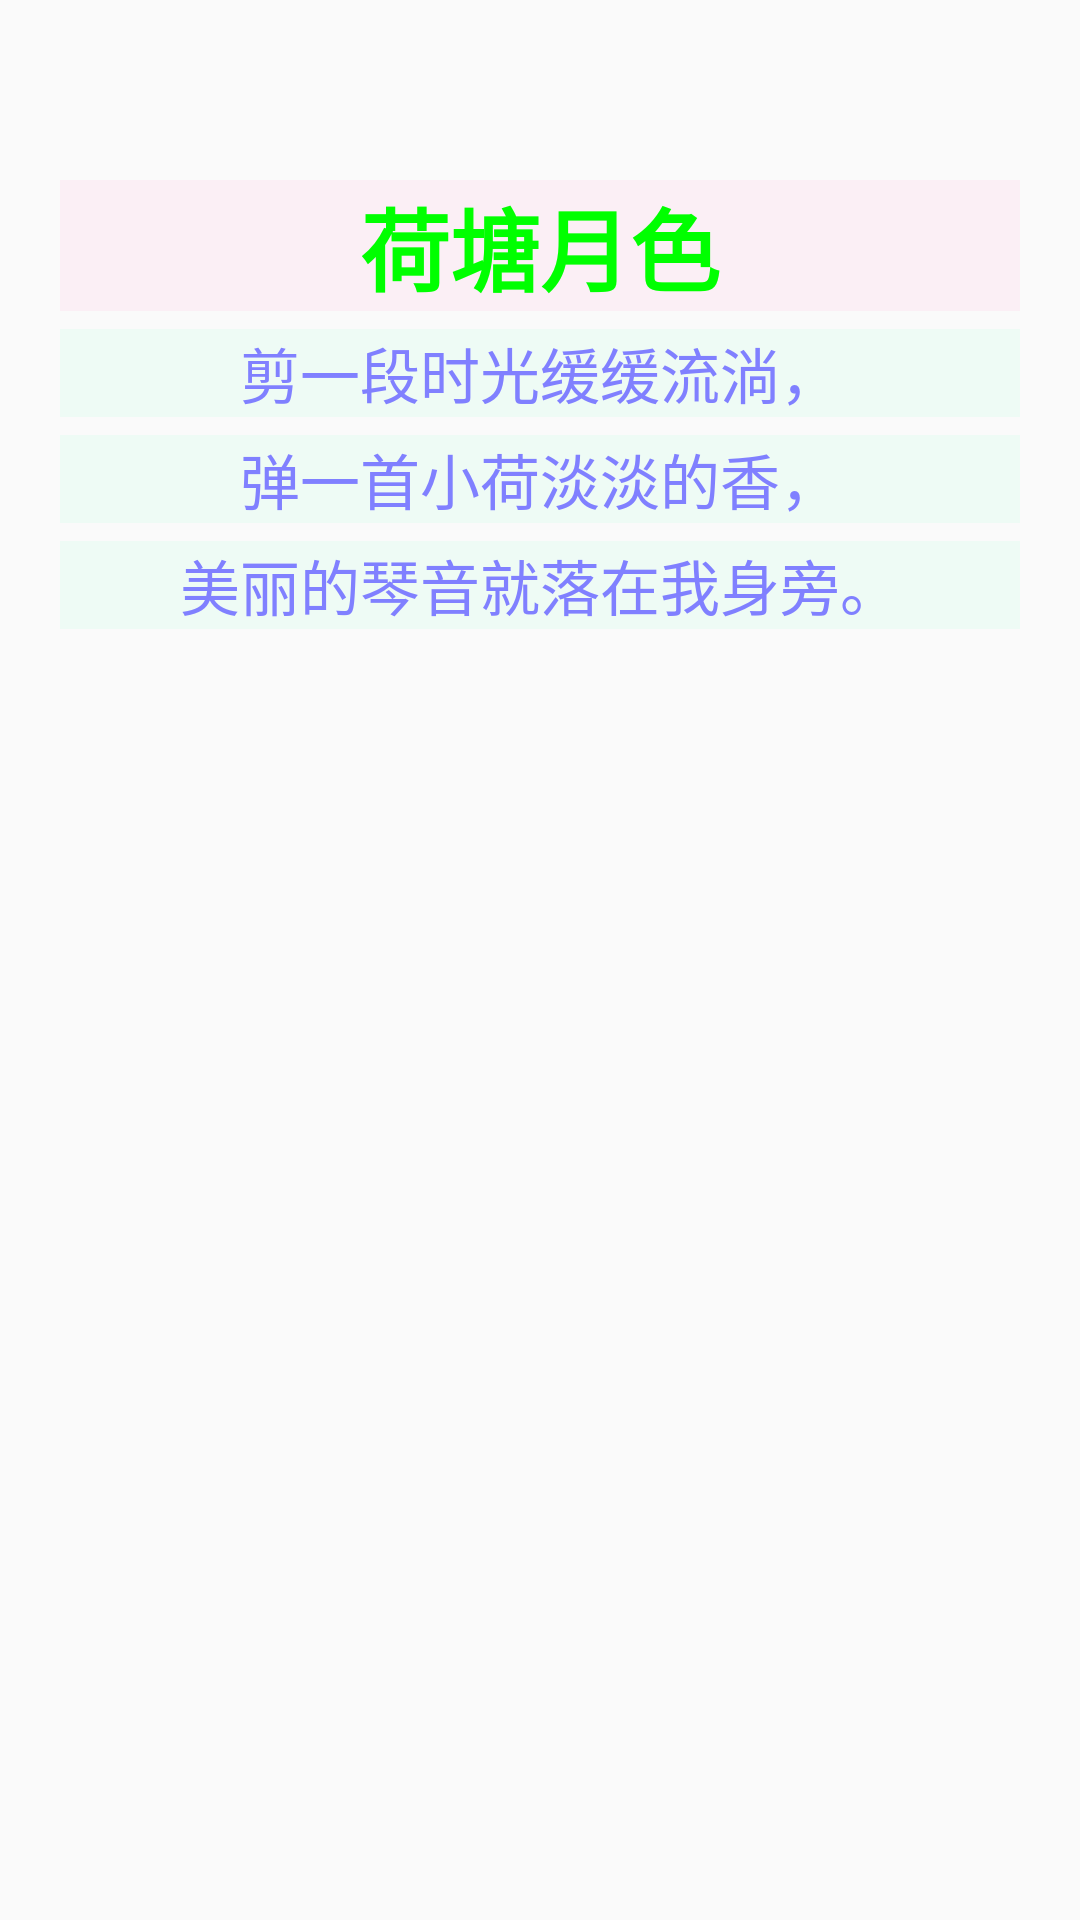

Layout XML and referenced resources for this Android screen:
<!-- AndroidManifest.xml: application theme Theme.Lyt23210118 -->
<!-- res/layout/poem.xml -->
<?xml version="1.0" encoding="utf-8"?>

<LinearLayout xmlns:android="http://schemas.android.com/apk/res/android"
    android:orientation="vertical" android:layout_width="match_parent"
    android:layout_height="match_parent" android:paddingTop="60dp" android:paddingLeft="20dp" android:paddingRight="20dp">
    <TextView
        android:text="@string/poem1_title"
        style="@style/poem_title"
        />
    <TextView
        android:text="@string/poem1_1"
        style="@style/poem"
        />
    <TextView
        android:text="@string/poem1_2"
        style="@style/poem"
        />
    <TextView
        android:text="@string/poem1_3"
        style="@style/poem"
        />

</LinearLayout>
<!-- resources referenced by this layout -->
<resources>
  <string name="poem1_1">剪一段时光缓缓流淌，</string>
  <string name="poem1_2">弹一首小荷淡淡的香，</string>
  <string name="poem1_3">美丽的琴音就落在我身旁。</string>
  <string name="poem1_title">荷塘月色</string>
  <style name="poem">
          <item name="android:layout_height">wrap_content</item>
          <item name="android:layout_width">match_parent</item>
          <item name="android:textColor">#8080ff</item>
          <item name="android:background">#209bffcd</item>
          <item name="android:gravity">center</item>
          <item name="android:layout_gravity">center</item>
          <item name="android:textSize">20sp</item>
          <item name="lineHeight">12dp</item>
          <item name="android:layout_marginTop">6dp</item>
      </style>
  <style name="poem_title">
          <item name="android:layout_height">wrap_content</item>
          <item name="android:layout_width">match_parent</item>
          <item name="android:textColor">#00ff00</item>
          <item name="android:background">#20ffa2d0</item>
          <item name="android:gravity">center</item>
          <item name="android:layout_gravity">center</item>
          <item name="android:textStyle">bold</item>
          <item name="android:textSize">30sp</item>
          <item name="lineHeight">16dp</item>
      </style>
  <style name="Theme.Lyt23210118" parent="Theme.AppCompat.Light.DarkActionBar">
          
          <item name="colorPrimary">@color/purple_500</item>
          <item name="colorPrimaryDark">@color/purple_700</item>
          <item name="colorAccent">@color/teal_200</item>
          
      </style>
  <color name="purple_500">#FF6200EE</color>
  <color name="purple_700">#FF3700B3</color>
  <color name="teal_200">#FF03DAC5</color>
</resources>
